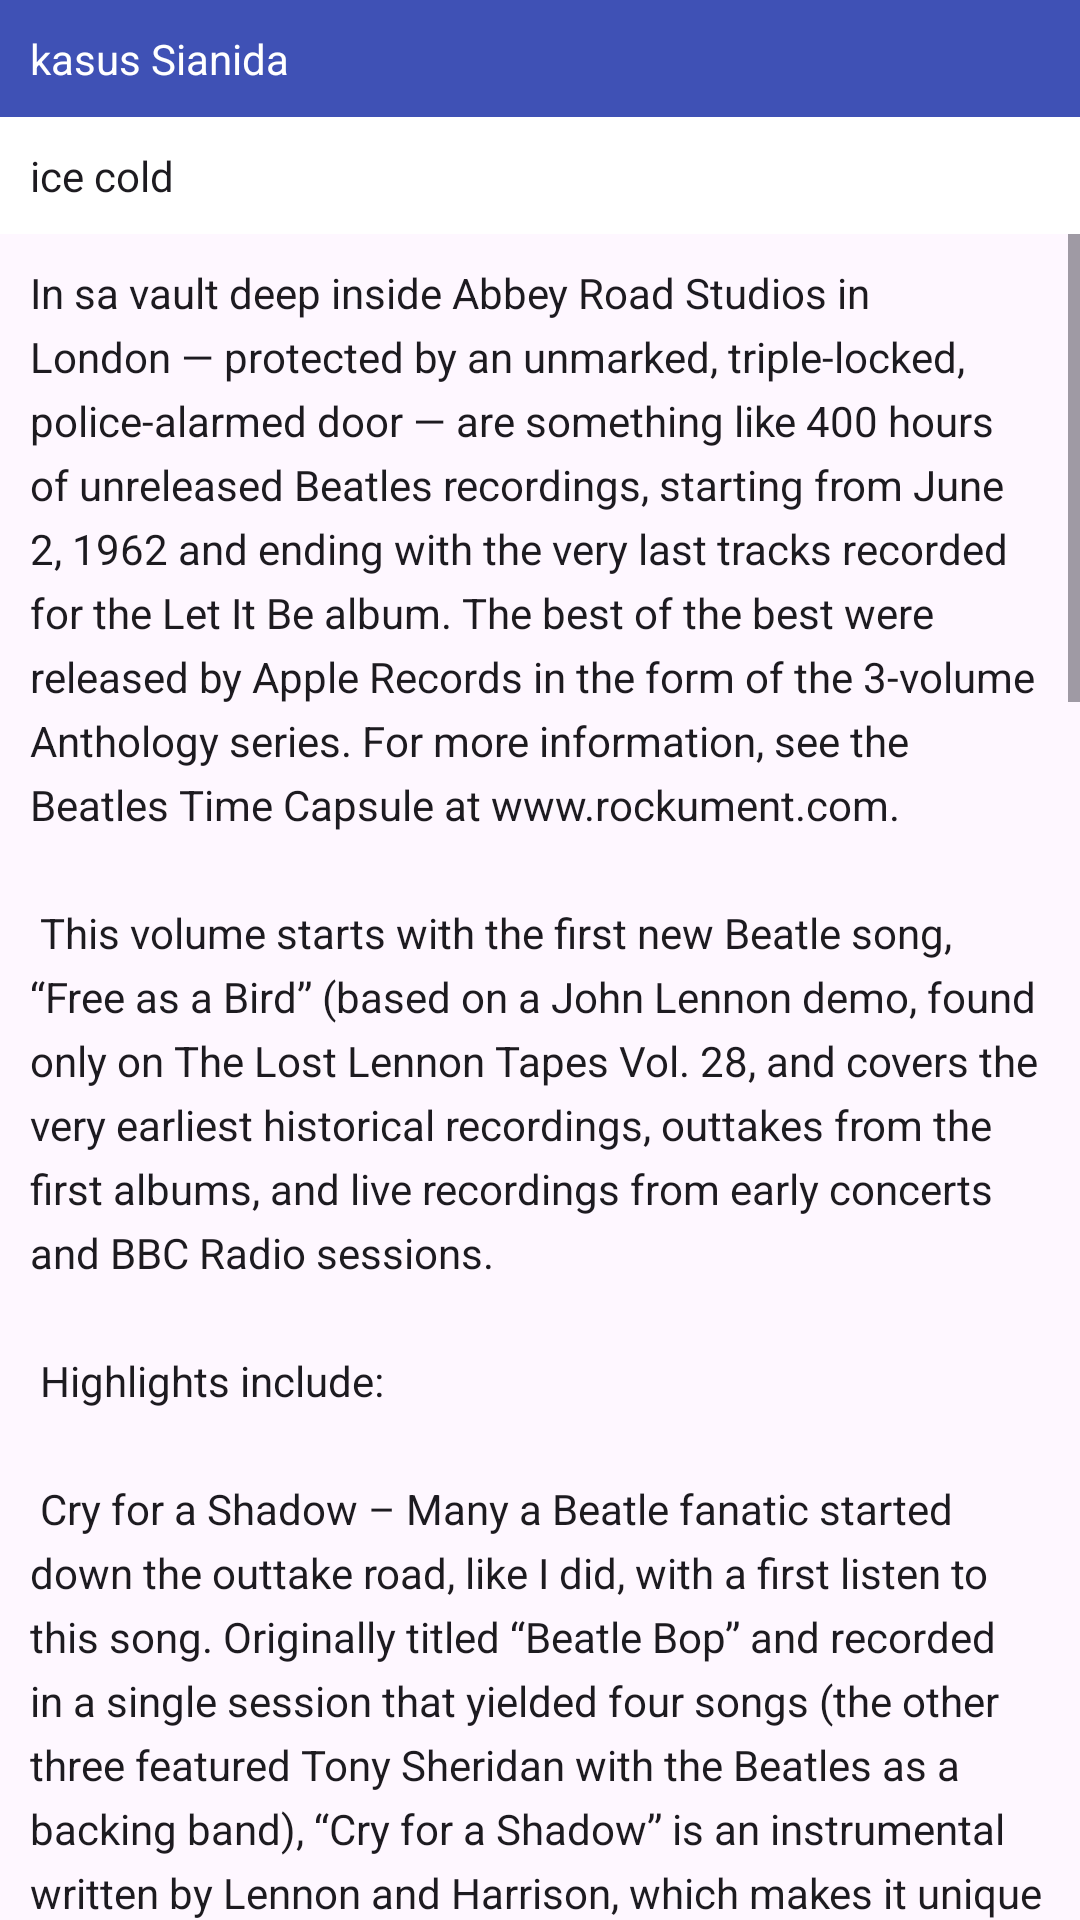

Produce the Android XML layout that renders to this screen, including the resource entries it uses.
<!-- AndroidManifest.xml: application theme Theme.LatihanAPP5 -->
<!-- res/layout/activity_sianida.xml -->
<?xml version="1.0" encoding="utf-8"?>

<RelativeLayout xmlns:android="http://schemas.android.com/apk/res/android"
    xmlns:tools="http://schemas.android.com/tools"
    android:layout_width="match_parent"
    android:layout_height="match_parent"
    tools:context=".MainActivity">
    <LinearLayout
        android:layout_width="match_parent"
        android:layout_height="wrap_content"
        android:orientation="vertical">

        <TextView
            android:id="@+id/textView2"
            android:layout_width="match_parent"
            android:layout_height="wrap_content"
            android:background="@color/colorPrimary"
            android:lineSpacingExtra="@dimen/line_spacing"
            android:padding="@dimen/padding_regular"
            android:text="@string/article_text"
            android:textAppearance="@android:style/TextAppearance.DeviceDefault"
            android:textColor="@android:color/white" />

        <TextView
            android:id="@+id/textView3"
            android:layout_width="match_parent"
            android:layout_height="wrap_content"
            android:background="@color/white"
            android:lineSpacingExtra="@dimen/line_spacing"
            android:padding="@dimen/padding_regular"
            android:text="@string/article_subtitle"
            android:textAppearance="@android:style/TextAppearance.DeviceDefault" />

        <ScrollView
            android:layout_width="wrap_content"
            android:layout_height="wrap_content">
            <TextView
                android:id="@+id/textView4"
                android:layout_width="match_parent"
                android:layout_height="wrap_content"
                android:lineSpacingExtra="@dimen/line_spacing"
                android:padding="@dimen/padding_regular"
                android:text="@string/art_isi"
                android:textAppearance="@android:style/TextAppearance.DeviceDefault" />
        </ScrollView>
    </LinearLayout>
</RelativeLayout>
<!-- resources referenced by this layout -->
<resources>
  <color name="colorPrimary">#3F51B5</color>
  <color name="white">#FFFFFFFF</color>
  <dimen name="line_spacing">5sp</dimen>
  <dimen name="padding_regular">10dp</dimen>
  <string name="article_subtitle">ice cold</string>
  <string name="article_text">kasus Sianida</string>
</resources>
